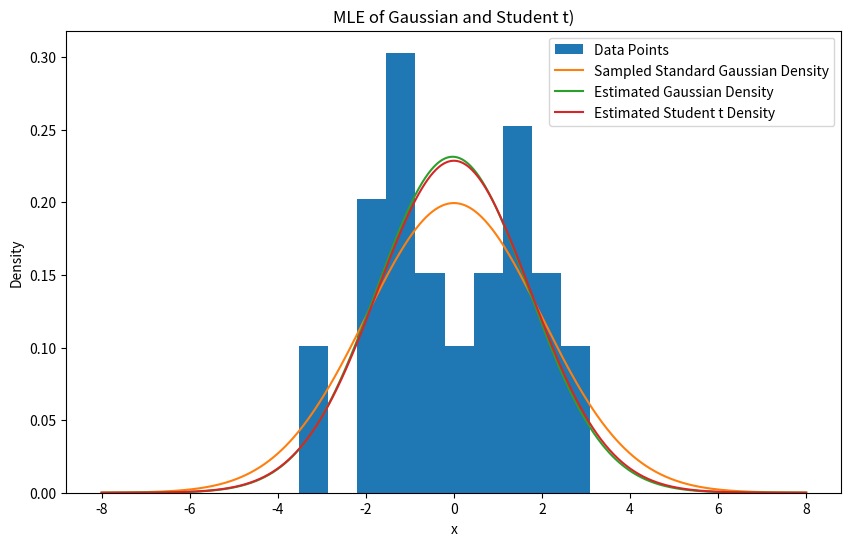
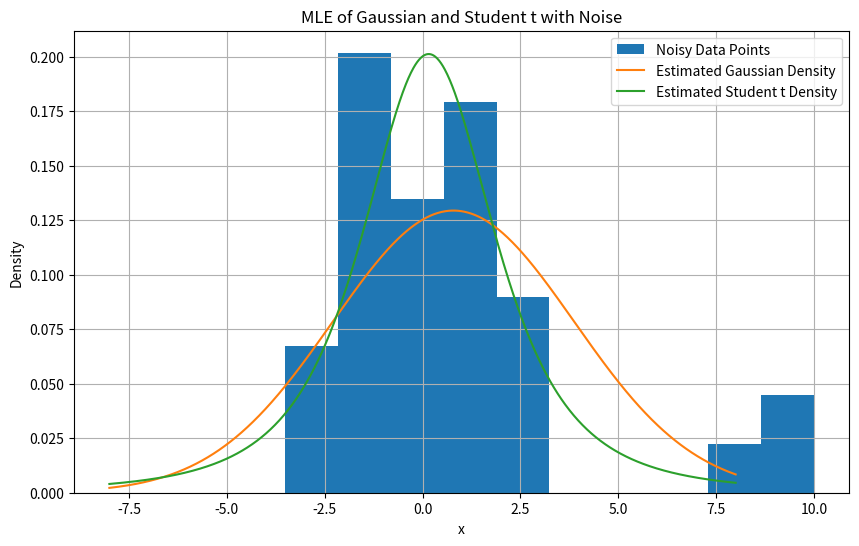

These charts were generated, in order, by the following Python code:
import numpy as np
from scipy.optimize import minimize
import matplotlib.pyplot as plt
import scipy as sci
from scipy.stats import t,norm

np.random.seed(666) 
samples = np.random.normal(loc=0, scale=2, size=30)
print(samples)

def log_likelihood_gaussian(params, data):
    mu, sigma = params
    return -np.sum(norm.logpdf(data, loc=mu, scale=sigma))

def log_likelihood_student_t(params, data):
    mu, sigma, nu = params
    return -np.sum(t.logpdf(data, nu, mu, sigma))

# Define initial values for optimization
initial_params_gaussian = [0, 1]  # Initial guess for mean and standard deviation
initial_params_student_t = [0, 1, 1]  # Initial guess for mean, precision, and degrees of freedom

# Optimize using L-BFGS 
result_gaussian = minimize(log_likelihood_gaussian, initial_params_gaussian, args=(samples,), method='L-BFGS-B')
mu_gaussian, sigma_gaussian = result_gaussian.x
print(mu_gaussian,sigma_gaussian)
result_student_t = minimize(log_likelihood_student_t, initial_params_student_t, args=(samples,), method='L-BFGS-B')
mu_student_t, sigma_student_t, nu_student_t = result_student_t.x
print(mu_student_t,sigma_student_t,nu_student_t)

# Plot density curves and scatter data points for Gaussian distribution
plt.figure(figsize=(10, 6))
plt.hist(samples,density=True,label='Data Points')

x = np.linspace(-8, 8, 1000)
plt.plot(x, norm.pdf(x, 0, 2),label='Sampled Standard Gaussian Density')
plt.plot(x, norm.pdf(x, mu_gaussian, sigma_gaussian), label='Estimated Gaussian Density')
plt.plot(x, t.pdf(x, nu_student_t, mu_student_t, sigma_student_t), label='Estimated Student t Density')

plt.title('MLE of Gaussian and Student t)')
plt.xlabel('x')
plt.ylabel('Density')
plt.legend()
plt.show()

# Inject noise into data
noise = [8, 9, 10]
samples_with_noise = np.concatenate((samples, noise))
print(samples_with_noise)

# Optimize parameters again after injecting noise for Gaussian distribution
result_gaussian_noise = minimize(log_likelihood_gaussian, initial_params_gaussian, args=(samples_with_noise,), method='L-BFGS-B')
mu_gaussian_noise, sigma_gaussian_noise = result_gaussian_noise.x
print(mu_gaussian_noise,sigma_gaussian_noise)

# Optimize parameters again after injecting noise for Student's t distribution
result_student_t_noise = minimize(log_likelihood_student_t, initial_params_student_t, args=(samples_with_noise,), method='L-BFGS-B')
mu_student_t_noise, sigma_student_t_noise, nu_student_t_noise = result_student_t_noise.x
print(mu_student_t_noise,sigma_student_t_noise,nu_student_t_noise)

plt.figure(figsize=(10, 6))
plt.hist(samples_with_noise,density=True,label='Noisy Data Points')

plt.plot(x, norm.pdf(x, mu_gaussian_noise, sigma_gaussian_noise), label='Estimated Gaussian Density')
plt.plot(x, t.pdf(x, nu_student_t_noise, mu_student_t_noise, sigma_student_t_noise), label='Estimated Student t Density')
plt.title('MLE of Gaussian and Student t with Noise')
plt.xlabel('x')
plt.ylabel('Density')
plt.legend()
plt.grid(True)
plt.show()
